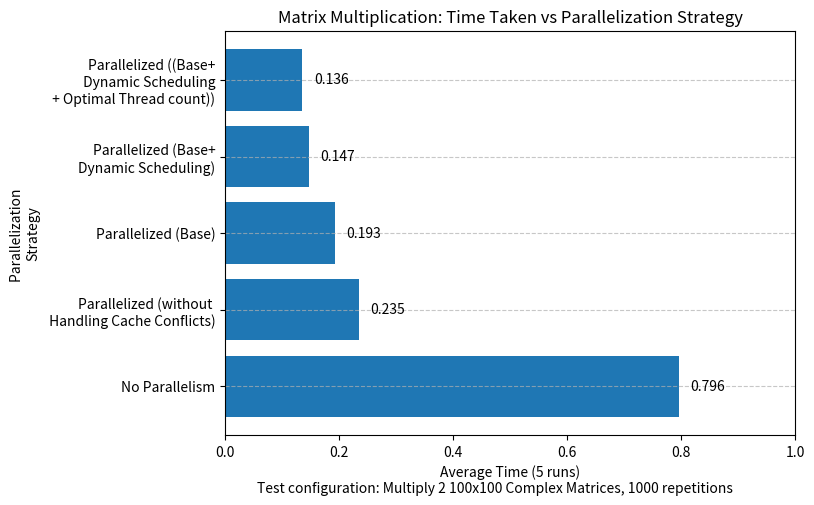

Reproduce this figure in Python. (Note: this script raises an exception after producing the figure.)
import numpy as np
import matplotlib.pyplot as plt

avgs = lambda arrays: [sum(x)/len(x) for x in arrays]

A = [0.795, .8, .793, .789, .804] 
B = [0.236, 0.235, 0.231, 0.233, 0.242]
C = [.191, .191, .198, .192, .194] 
D = [.146, .151, .150, .144, .145] 
E = [.132, .131, .135, .142, .139] 

classes = ['No Parallelism', 'Parallelized (without \n Handling Cache Conflicts)', 'Parallelized (Base)', 'Parallelized (Base+\nDynamic Scheduling)', 'Parallelized ((Base+\n Dynamic Scheduling\n + Optimal Thread count))']
averages = avgs([A,B,C,D,E])

# Create the bar graph
plt.figure(figsize=(10, 5))
bars = plt.barh(classes, averages)#, color='skyblue', edgecolor='black')

# Add labels, title, and grid
plt.ylabel('Parallelization \nStrategy')
plt.xlabel('Average Time (5 runs)')
plt.title('Matrix Multiplication: Time Taken vs Parallelization Strategy')
plt.xlim(0, 1)
plt.grid(axis='y', linestyle='--', alpha=0.7)

# Annotate the bars with the average values
for bar, avg in zip(bars, averages):
    plt.text(bar.get_width() + 0.02, bar.get_y() + bar.get_height() / 2, 
             f'{round(avg, 3)}', va='center', fontsize=10)

# Add the configuration text at the bottom
config_text = "Test configuration: Multiply 2 100x100 Complex Matrices, 1000 repetitions"
plt.figtext(0.5, 0.005, config_text, wrap=True, horizontalalignment='center', fontsize=10, color='black')

# Show the plot
plt.tight_layout()
plt.subplots_adjust(right=0.8) 
plt.savefig("../Figures/matmul.png")
plt.show()